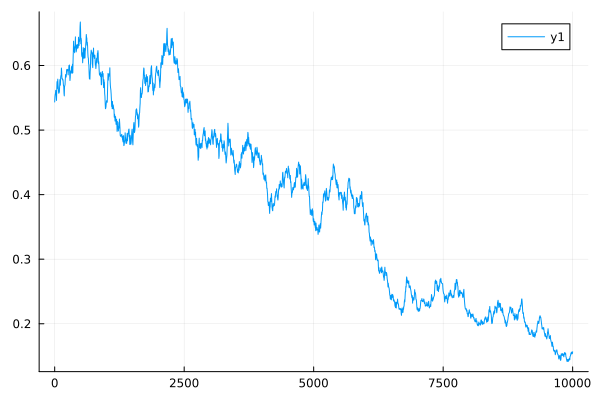

Values plotted in this chart, from the file beside it:
0	0.5434709057786584
1	0.5454
2	0.5472
3	0.5489
4	0.5505
5	0.5519
6	0.5527
7	0.5534
8	0.5541
9	0.5547
10	0.5553
11	0.5556
12	0.556
13	0.5563
14	0.5565
15	0.5568
16	0.5579
17	0.5589
18	0.5599
19	0.5607
20	0.5615
21	0.5609
22	0.5603
23	0.5597
24	0.5592
25	0.5588
26	0.5575
27	0.5564
28	0.5553
29	0.5542
30	0.5533
31	0.5516
32	0.55
33	0.5485
34	0.5471
35	0.5459
36	0.5497
37	0.5532
38	0.5565
39	0.5596
40	0.5624
41	0.5653
42	0.568
43	0.5704
44	0.5728
45	0.5749
46	0.5723
47	0.57
48	0.5678
49	0.5658
50	0.5639
51	0.5663
52	0.5686
53	0.5707
54	0.5726
55	0.5745
56	0.5755
57	0.5764
58	0.5773
59	0.5781
60	0.5789
... 9,940 more rows
